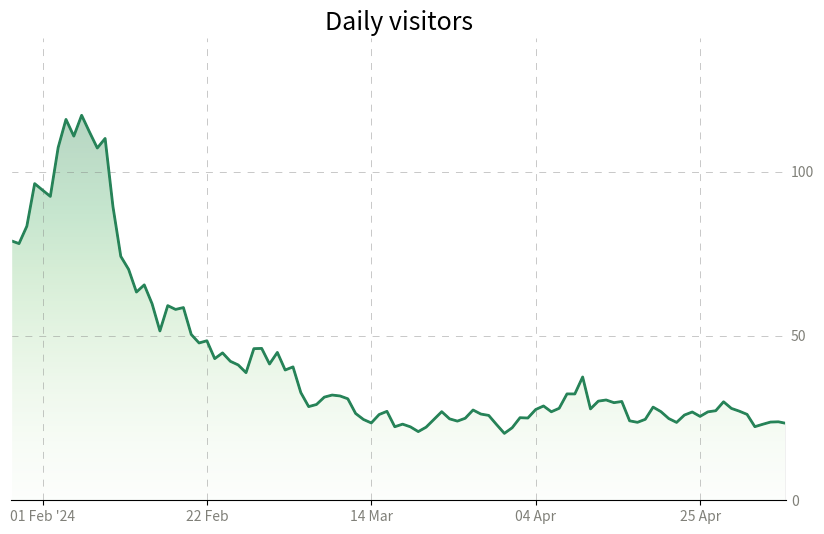

Here is the Python script that generated this plot:
import numpy as np
import pandas as pd
import matplotlib.dates as mdates
import matplotlib.pyplot as plt
import matplotlib.ticker as ticker
from matplotlib import rcParams
from matplotlib.path import Path
from matplotlib.patches import PathPatch

np.random.seed(42)

#Data generation
dates = pd.date_range(start='2024-02-01', periods=100, freq='D')
initial_rate = 75
drift = 0.003
volatility = 0.1
returns = np.random.normal(drift, volatility, len(dates))
rates = initial_rate * np.cumprod(1 + returns)

x, y = dates, rates


#General parameters
fig, ax = plt.subplots(figsize=(10, 6))
plt.title("Daily visitors", fontsize=18, color="black")
rcParams['font.family'] = 'DejaVu Sans'
rcParams['font.size'] = 14


#Axis Y to the right
ax.yaxis.tick_right()
ax.yaxis.set_label_position("right")

#Axis
x_interval = 21
ax.xaxis.set_major_formatter(mdates.DateFormatter("%d %b"))
ax.xaxis.set_major_locator(mdates.DayLocator(interval=x_interval))


ax.yaxis.set_major_locator(ticker.MultipleLocator(50))

#Grid
ax.grid(color="gray", linestyle=(0,(10, 10)), linewidth=0.5, alpha=0.6)
ax.tick_params(axis="x", colors= "black")
ax.tick_params(axis="y", left=False, labelleft=False)


#Borders
ax.spines["top"].set_visible(False)
ax.spines['right'].set_visible(False)
ax.spines["bottom"].set_color("black")
ax.spines['left'].set_color('white')
ax.spines['left'].set_linewidth(1)

#remove ticks from axis Y
ax.tick_params(axis='y', length=0)


#Add year to the first date on the axis
def custom_date_formatter(t, pos, dates, x_interval):
    date = dates[pos*x_interval]
    if pos == 0:
        return date.strftime('%d %b \'%y')
    else:
        return date.strftime('%d %b')
ax.xaxis.set_major_formatter(ticker.FuncFormatter((lambda x, pos: custom_date_formatter(x, pos, dates=dates, x_interval=x_interval))))

#Ticks label color
[t.set_color('#808079') for t in ax.yaxis.get_ticklabels()]
[t.set_color('#808079') for t in ax.xaxis.get_ticklabels()]

# Gradient
numeric_x = np.array([i for i in range(len(x))])
numeric_x_patch = np.append(numeric_x, max(numeric_x))
numeric_x_patch = np.append(numeric_x_patch[0], numeric_x_patch)
y_patch = np.append(y, 0)
y_patch = np.append(0, y_patch)

path = Path(np.array([numeric_x_patch, y_patch]).transpose())
patch = PathPatch(path, facecolor='none')
plt.gca().add_patch(patch)

ax.imshow(numeric_x.reshape(len(numeric_x), 1),  interpolation="bicubic",
                cmap=plt.cm.Greens,
                origin='lower',
                alpha=0.3,
                extent=[min(numeric_x), max(numeric_x), min(y_patch), max(y_patch) * 1.2],
                aspect="auto", clip_path=patch, clip_on=True)

#Plotting main line
y_chart = y_patch
y_chart[0] = y_chart[1]
y_chart[-1] = y_chart[-2]
ax.plot(numeric_x_patch, y_patch, color = '#268358', linewidth=2)


#fix a grey line of imshow
ax.plot([max(numeric_x_patch), max(numeric_x_patch)], [0, max(y)], color='white', linewidth=2)

plt.savefig('high_quality_plot.png', dpi=500, bbox_inches='tight')
plt.show()
